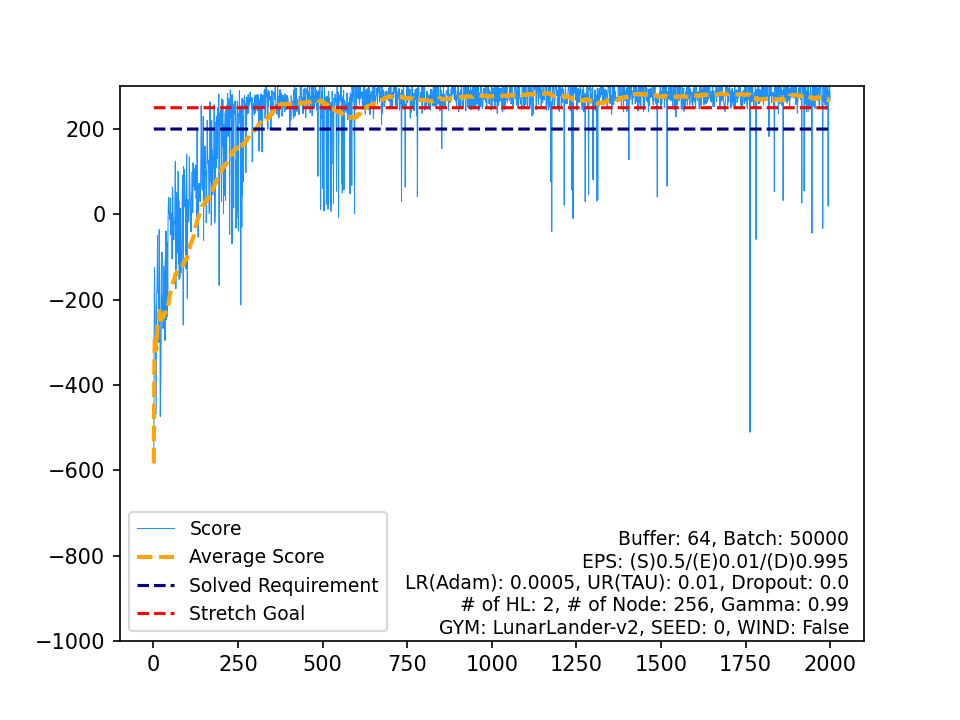

Values plotted in this chart, from the file beside it:
, Score, Average Score, Timestamp, Solved Requirement, Stretch Goal
0, -583.7, -583.7, 189, 200, 250
1, -273.4, -428.6, 74, 200, 250
2, -125.2, -327.4, 80, 200, 250
3, -190.1, -293.1, 57, 200, 250
4, -231.3, -280.7, 83, 200, 250
5, -305.1, -284.8, 65, 200, 250
6, -362.1, -295.8, 76, 200, 250
7, -468, -317.4, 67, 200, 250
8, -221.9, -306.8, 101, 200, 250
9, -181.2, -294.2, 120, 200, 250
10, -138.5, -280, 121, 200, 250
11, -50.04, -260.9, 166, 200, 250
12, -158.7, -253, 102, 200, 250
13, -184.6, -248.1, 200, 200, 250
14, -174.7, -243.2, 101, 200, 250
15, -300, -246.8, 90, 200, 250
16, -35.96, -234.4, 170, 200, 250
17, -118.5, -227.9, 192, 200, 250
18, -195.3, -226.2, 178, 200, 250
19, -473.8, -238.6, 142, 200, 250
20, -426.1, -247.5, 127, 200, 250
21, -355.8, -252.5, 150, 200, 250
22, -244.6, -252.1, 253, 200, 250
23, -156.4, -248.1, 112, 200, 250
24, -89.11, -241.8, 143, 200, 250
25, -226.1, -241.2, 270, 200, 250
26, -190.3, -239.3, 298, 200, 250
27, -267.7, -240.3, 275, 200, 250
28, -260.7, -241, 161, 200, 250
29, -121.8, -237, 141, 200, 250
30, -136.4, -233.8, 159, 200, 250
31, -205.2, -232.9, 435, 200, 250
32, -202.7, -232, 169, 200, 250
33, -295.9, -233.9, 279, 200, 250
34, -105.8, -230.2, 101, 200, 250
35, -248.3, -230.7, 126, 200, 250
36, -38.99, -225.5, 134, 200, 250
37, -247.1, -226.1, 430, 200, 250
38, -138.4, -223.8, 206, 200, 250
39, -239.9, -224.2, 292, 200, 250
40, -65.64, -220.4, 411, 200, 250
41, -186.8, -219.6, 283, 200, 250
42, -23.54, -215, 241, 200, 250
43, 24.94, -209.6, 999, 200, 250
44, 39.76, -204, 999, 200, 250
45, 1.103, -199.6, 215, 200, 250
46, 4.883, -195.2, 124, 200, 250
47, -1.176, -191.2, 285, 200, 250
48, -12.53, -187.5, 211, 200, 250
49, 38.36, -183, 209, 200, 250
50, -47.9, -180.4, 99, 200, 250
51, -16.5, -177.2, 286, 200, 250
52, -15.49, -174.1, 238, 200, 250
53, 1.777, -170.9, 183, 200, 250
54, -104.8, -169.7, 408, 200, 250
55, 63.33, -165.5, 128, 200, 250
56, 54.11, -161.7, 999, 200, 250
57, -2.424, -158.9, 122, 200, 250
58, -13.33, -156.5, 257, 200, 250
59, -59.93, -154.9, 238, 200, 250
... 1,940 more rows
